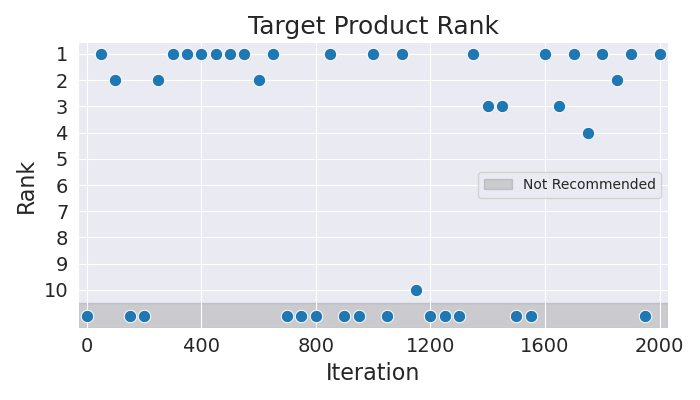

Values plotted in this chart, from the file beside it:
Iteration, Rank
0, 11
50, 1
100, 2
150, 11
200, 11
250, 2
300, 1
350, 1
400, 1
450, 1
500, 1
550, 1
600, 2
650, 1
700, 11
750, 11
800, 11
850, 1
900, 11
950, 11
1000, 1
1050, 11
1100, 1
1150, 10
1200, 11
1250, 11
1300, 11
1350, 1
1400, 3
1450, 3
1500, 11
1550, 11
1600, 1
1650, 3
1700, 1
1750, 4
1800, 1
1850, 2
1900, 1
1950, 11
2000, 1
